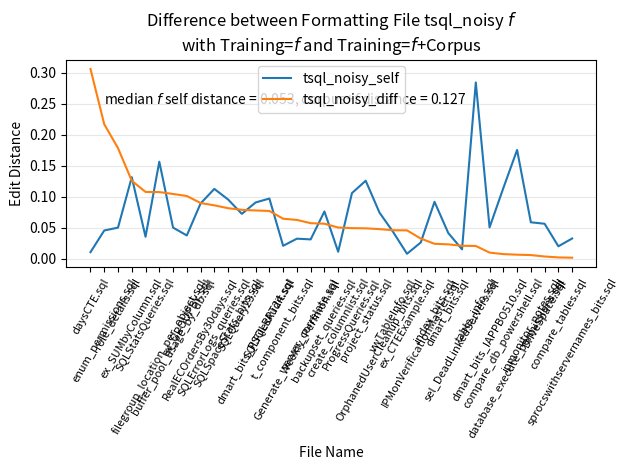

Generate this figure with matplotlib: (Note: this script raises an exception after producing the figure.)
#
# AUTO-GENERATED FILE. DO NOT EDIT
# CodeBuff 1.4.14 'Sat May 14 16:12:34 PDT 2016'
#
import matplotlib.pyplot as plt
import numpy as np

fig = plt.figure()
ax = plt.subplot(111)
labels = ["backupset_queries.sql", "buffer_pool_usage_by_db.sql", "compare_db_powershell.sql", "compare_tables.sql", "create_columnlist.sql", "database_execute_permissions.sql", "daysCTE.sql", "dmart_bits.sql", "dmart_bits_IAPPBO510.sql", "dmart_bits_PSQLRPT24.sql", "DriveSpace.sql", "enum_permissions.sql", "ex_CTEExample.sql", "ex_GROUPBY.sql", "ex_SUMbyColumn.sql", "filegroup_location_per_object.sql", "Generate_Weekly_Perfmon.sql", "index_bits.sql", "ipmonitor_notes.sql", "IPMonVerificationMaster.sql", "OrphanedUserCleanup_bits.sql", "ProgressQueries.sql", "project_status.sql", "RealECOrdersBy30days.sql", "role_details.sql", "sel_DeadLinkedServers.sql", "server_correlate.sql", "sprocswithservernames_bits.sql", "SQLErrorLogs_queries.sql", "SQLFilesAudit.sql", "SQLQuery23.sql", "SQLSpaceStats_bits.sql", "SQLStatsQueries.sql", "t_component_bits.sql", "table_info.sql", "vwTableInfo.sql"]
N = len(labels)

featureIndexes = range(0,N)
tsql_noisy_self = [0.076227985, 0.050177395, 0.113950275, 0.02, 0.011173184, 0.17552336, 0.010526316, 0.04139029, 0.050495468, 0.09078134, 0.05640423, 0.045490824, 0.00790798, 0.03748126, 0.13157895, 0.1565762, 0.032279316, 0.09180114, 0.058752123, 0.026165765, 0.07442748, 0.105903834, 0.1258446, 0.089143865, 0.05014245, 0.01509434, 0.031136481, 0.03258427, 0.112651646, 0.09708295, 0.07238724, 0.09553232, 0.03537234, 0.020797882, 0.28449047, 0.04287046]
tsql_noisy_corpus = [0.13265073, 0.15465544, 0.12131676, 0.022033898, 0.061452515, 0.18196458, 0.31681034, 0.06453278, 0.06029939, 0.16860062, 0.059929494, 0.2625387, 0.05362117, 0.13868067, 0.257329, 0.26409185, 0.09486166, 0.115821026, 0.06457878, 0.058658116, 0.122137405, 0.056603774, 0.17483108, 0.17901748, 0.22862454, 0.035849057, 0.088455774, 0.030998852, 0.19876733, 0.17411122, 0.15128152, 0.17702703, 0.14312367, 0.08527273, 0.30501518, 0.08877053]
tsql_noisy_diff = np.abs(np.subtract(tsql_noisy_self, tsql_noisy_corpus))

all = zip(tsql_noisy_self, tsql_noisy_corpus, tsql_noisy_diff, labels)
all = sorted(all, key=lambda x : x[2], reverse=True)
tsql_noisy_self, tsql_noisy_corpus, tsql_noisy_diff, labels = zip(*all)

ax.plot(featureIndexes, tsql_noisy_self, label="tsql_noisy_self")
#ax.plot(featureIndexes, tsql_noisy_corpus, label="tsql_noisy_corpus")
ax.plot(featureIndexes, tsql_noisy_diff, label="tsql_noisy_diff")
ax.set_xticklabels(labels, rotation=60, fontsize=8)
plt.xticks(featureIndexes, labels, rotation=60)
ax.yaxis.grid(True, linestyle='-', which='major', color='lightgrey', alpha=0.5)

ax.text(1, .25, 'median $f$ self distance = %5.3f, corpus+$f$ distance = %5.3f' %    (np.median(tsql_noisy_self),np.median(tsql_noisy_corpus)))
ax.set_xlabel("File Name")
ax.set_ylabel("Edit Distance")
ax.set_title("Difference between Formatting File tsql_noisy $f$\nwith Training=$f$ and Training=$f$+Corpus")
plt.legend()
plt.tight_layout()
fig.savefig("images/tsql_noisy_one_file_capture.pdf", format='pdf')
plt.show()
